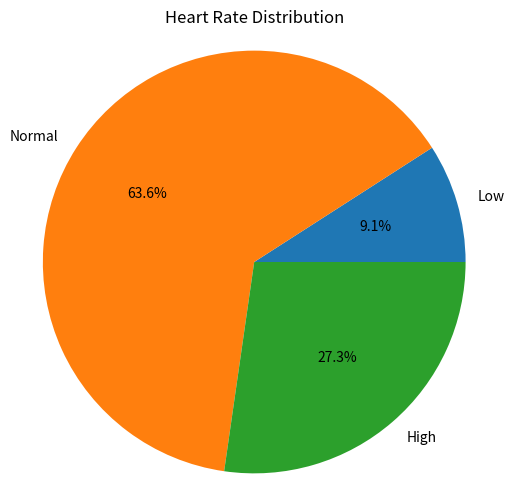

Write Python code to recreate this figure.
import matplotlib.pyplot as plt

# Step 1: define heart rate data
heart_rates = (72, 60, 126, 85, 90, 59, 76, 131, 88, 121, 64)

# calculate number of patients
count = len(heart_rates)

# calculate mean heart rate
total = 0
for hr in heart_rates:
    total = total + hr

mean = total / count

# print result
print("Number of patients:", count)
print("Mean heart rate:", round(mean, 1), "bpm")
print()

# Step 2: classification
low = 0
normal = 0
high = 0

for hr in heart_rates:
    if hr < 60:
        low = low + 1
    elif hr <= 120:
        normal = normal + 1
    else:
        high = high + 1

print("Low heart rate:", low)
print("Normal:", normal)
print("High heart rate:", high)

# find largest category
counts = [low, normal, high]
labels = ["Low", "Normal", "High"]

max_value = max(counts)
max_index = counts.index(max_value)

print("Largest category:", labels[max_index])
print()

# Step 3: pie chart
plt.figure(figsize=(6, 6))

plt.pie(counts, labels=labels, autopct="%1.1f%%")

plt.title("Heart Rate Distribution")

plt.axis("equal")

plt.show()
